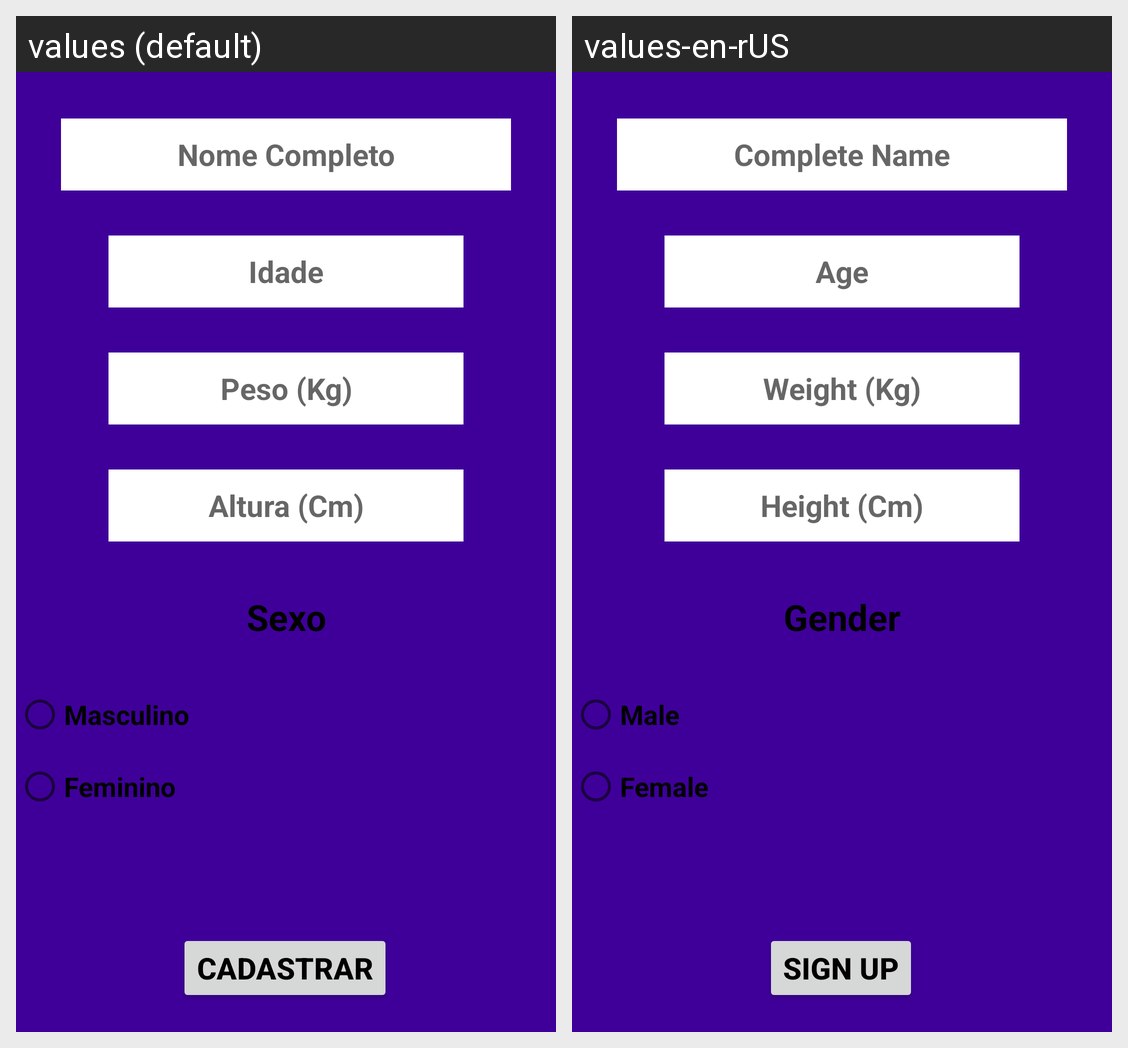

This grid shows one Android layout under two languages. Give, for every string resource on the screen, its name, the default text and each shown locale's text.
Android screen res/layout/activity_tela_dois.xml rendered under 2 locales, left to right: values (default), values-en-rUS. Device: Nexus 5 (rendered at 1080×1920; each locale shown at half size, 540×960, under a caption strip naming it); theme Theme.TelaPrincipal.
Strings drawn on this screen, with the default value and each locale's value (text and hints the layout hard-codes, and strings that could not be matched under every locale, appear in the picture but are not listed):

altura
  values: Altura (Cm)
  values-en-rUS: Height (Cm)

peso
  values: Peso (Kg)
  values-en-rUS: Weight (Kg)

nome_completo
  values: Nome Completo
  values-en-rUS: Complete Name

idade
  values: Idade
  values-en-rUS: Age

genero
  values: Sexo
  values-en-rUS: Gender

male
  values: Masculino
  values-en-rUS: Male

female
  values: Feminino
  values-en-rUS: Female

cadastrar
  values: Cadastrar
  values-en-rUS: Sign Up
